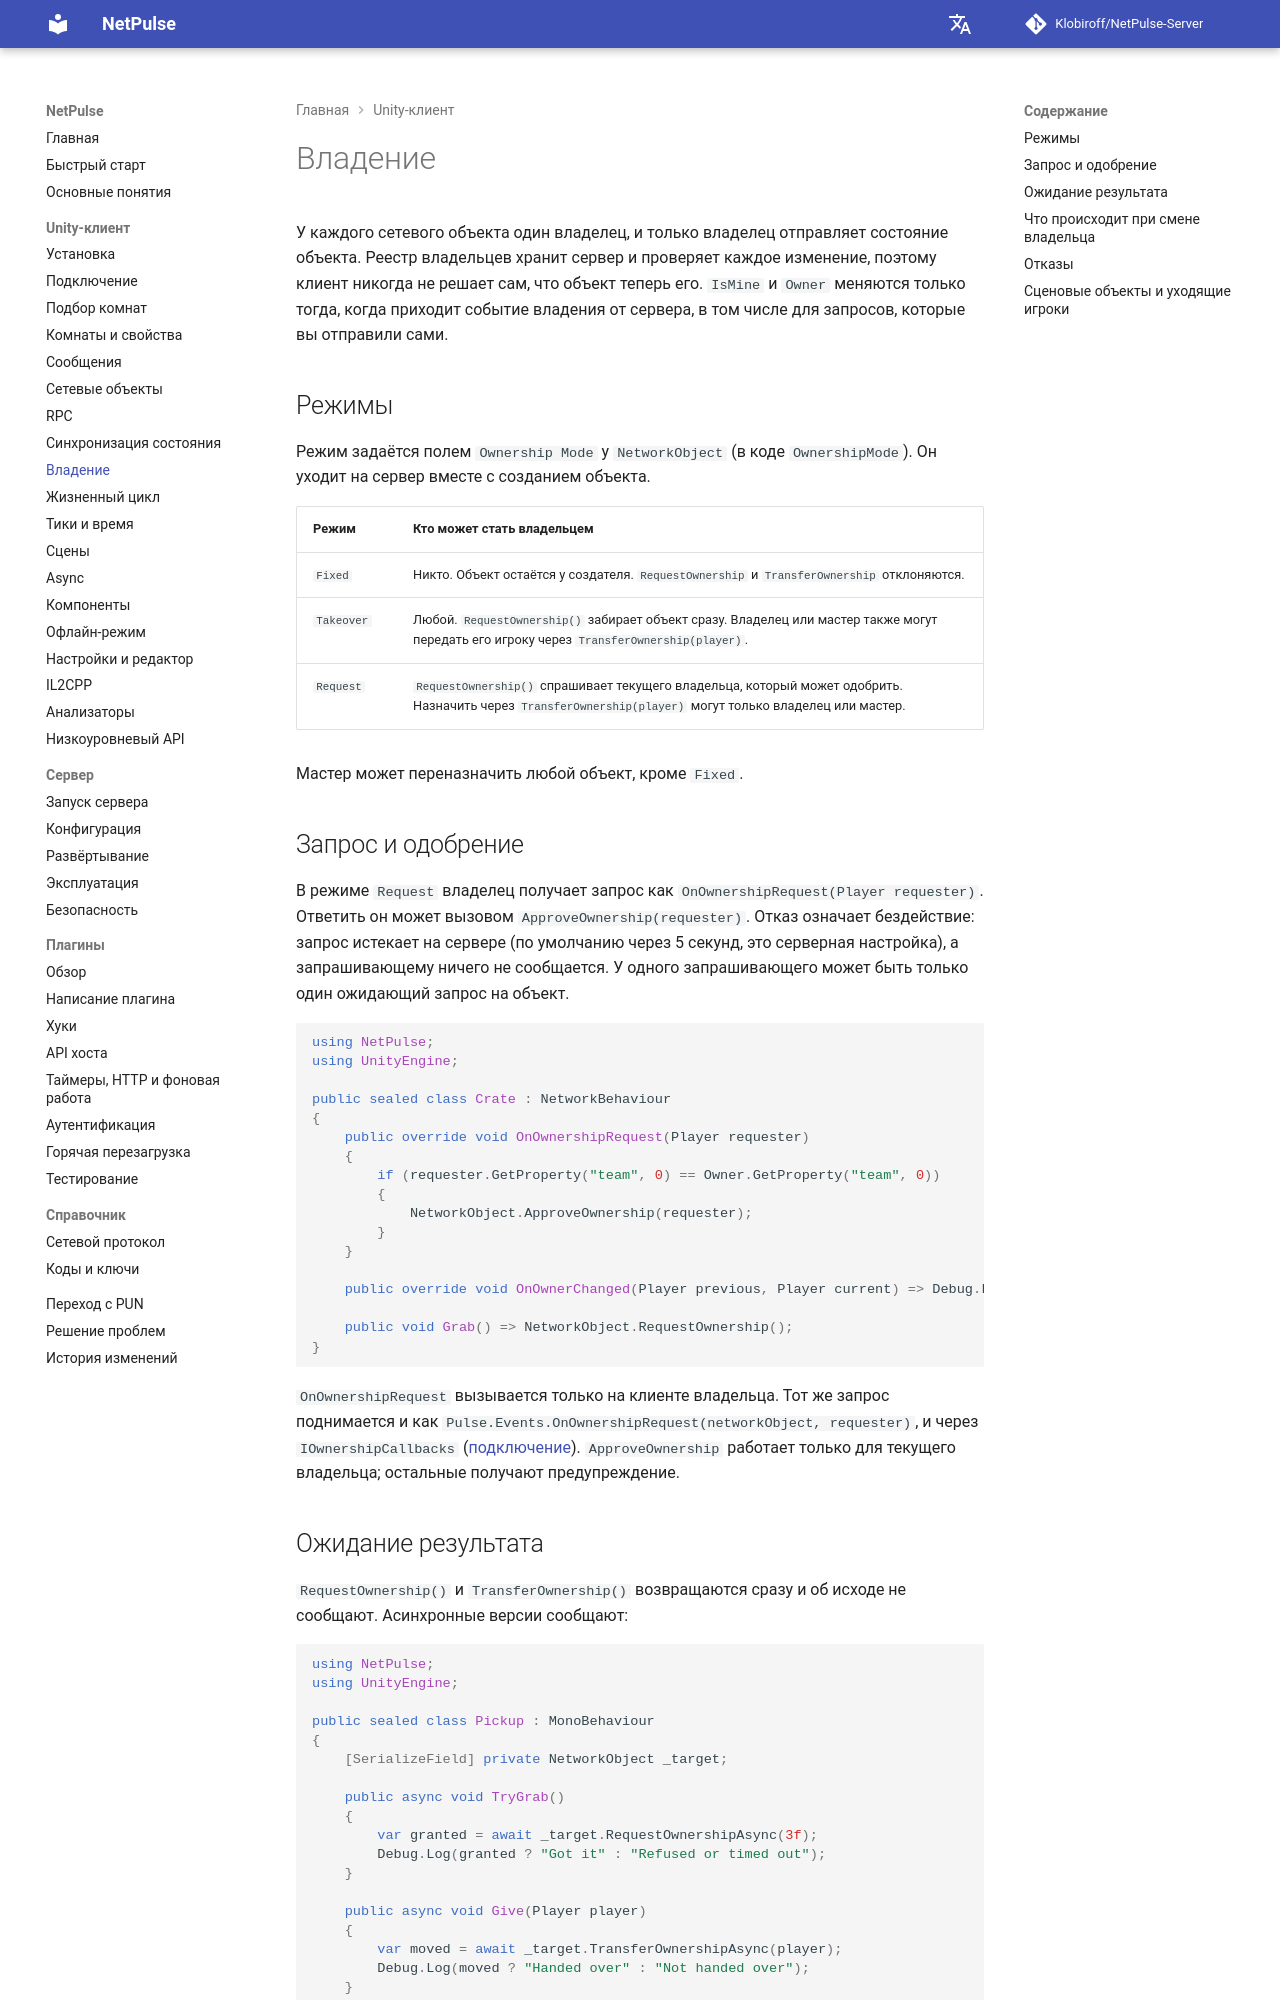

repository: Klobiroff/NetPulse-Server · page: ru/unity/ownership/index.html · generator: mkdocs

# Владение

У каждого сетевого объекта один владелец, и только владелец отправляет состояние объекта. Реестр владельцев хранит сервер и проверяет каждое изменение, поэтому клиент никогда не решает сам, что объект теперь его. `IsMine` и `Owner` меняются только тогда, когда приходит событие владения от сервера, в том числе для запросов, которые вы отправили сами.

## Режимы

Режим задаётся полем `Ownership Mode` у `NetworkObject` (в коде `OwnershipMode`). Он уходит на сервер вместе с созданием объекта.

| Режим | Кто может стать владельцем |
|---|---|
| `Fixed` | Никто. Объект остаётся у создателя. `RequestOwnership` и `TransferOwnership` отклоняются. |
| `Takeover` | Любой. `RequestOwnership()` забирает объект сразу. Владелец или мастер также могут передать его игроку через `TransferOwnership(player)`. |
| `Request` | `RequestOwnership()` спрашивает текущего владельца, который может одобрить. Назначить через `TransferOwnership(player)` могут только владелец или мастер. |

Мастер может переназначить любой объект, кроме `Fixed`.

## Запрос и одобрение

В режиме `Request` владелец получает запрос как `OnOwnershipRequest(Player requester)`. Ответить он может вызовом `ApproveOwnership(requester)`. Отказ означает бездействие: запрос истекает на сервере (по умолчанию через 5 секунд, это серверная настройка), а запрашивающему ничего не сообщается. У одного запрашивающего может быть только один ожидающий запрос на объект.

```csharp
using NetPulse;
using UnityEngine;

public sealed class Crate : NetworkBehaviour
{
    public override void OnOwnershipRequest(Player requester)
    {
        if (requester.GetProperty("team", 0) == Owner.GetProperty("team", 0))
        {
            NetworkObject.ApproveOwnership(requester);
        }
    }

    public override void OnOwnerChanged(Player previous, Player current) => Debug.Log($"Now owned by {current?.NickName}");

    public void Grab() => NetworkObject.RequestOwnership();
}
```

`OnOwnershipRequest` вызывается только на клиенте владельца. Тот же запрос поднимается и как `Pulse.Events.OnOwnershipRequest(networkObject, requester)`, и через `IOwnershipCallbacks` ([подключение](connecting.md#states-and-events)). `ApproveOwnership` работает только для текущего владельца; остальные получают предупреждение.
